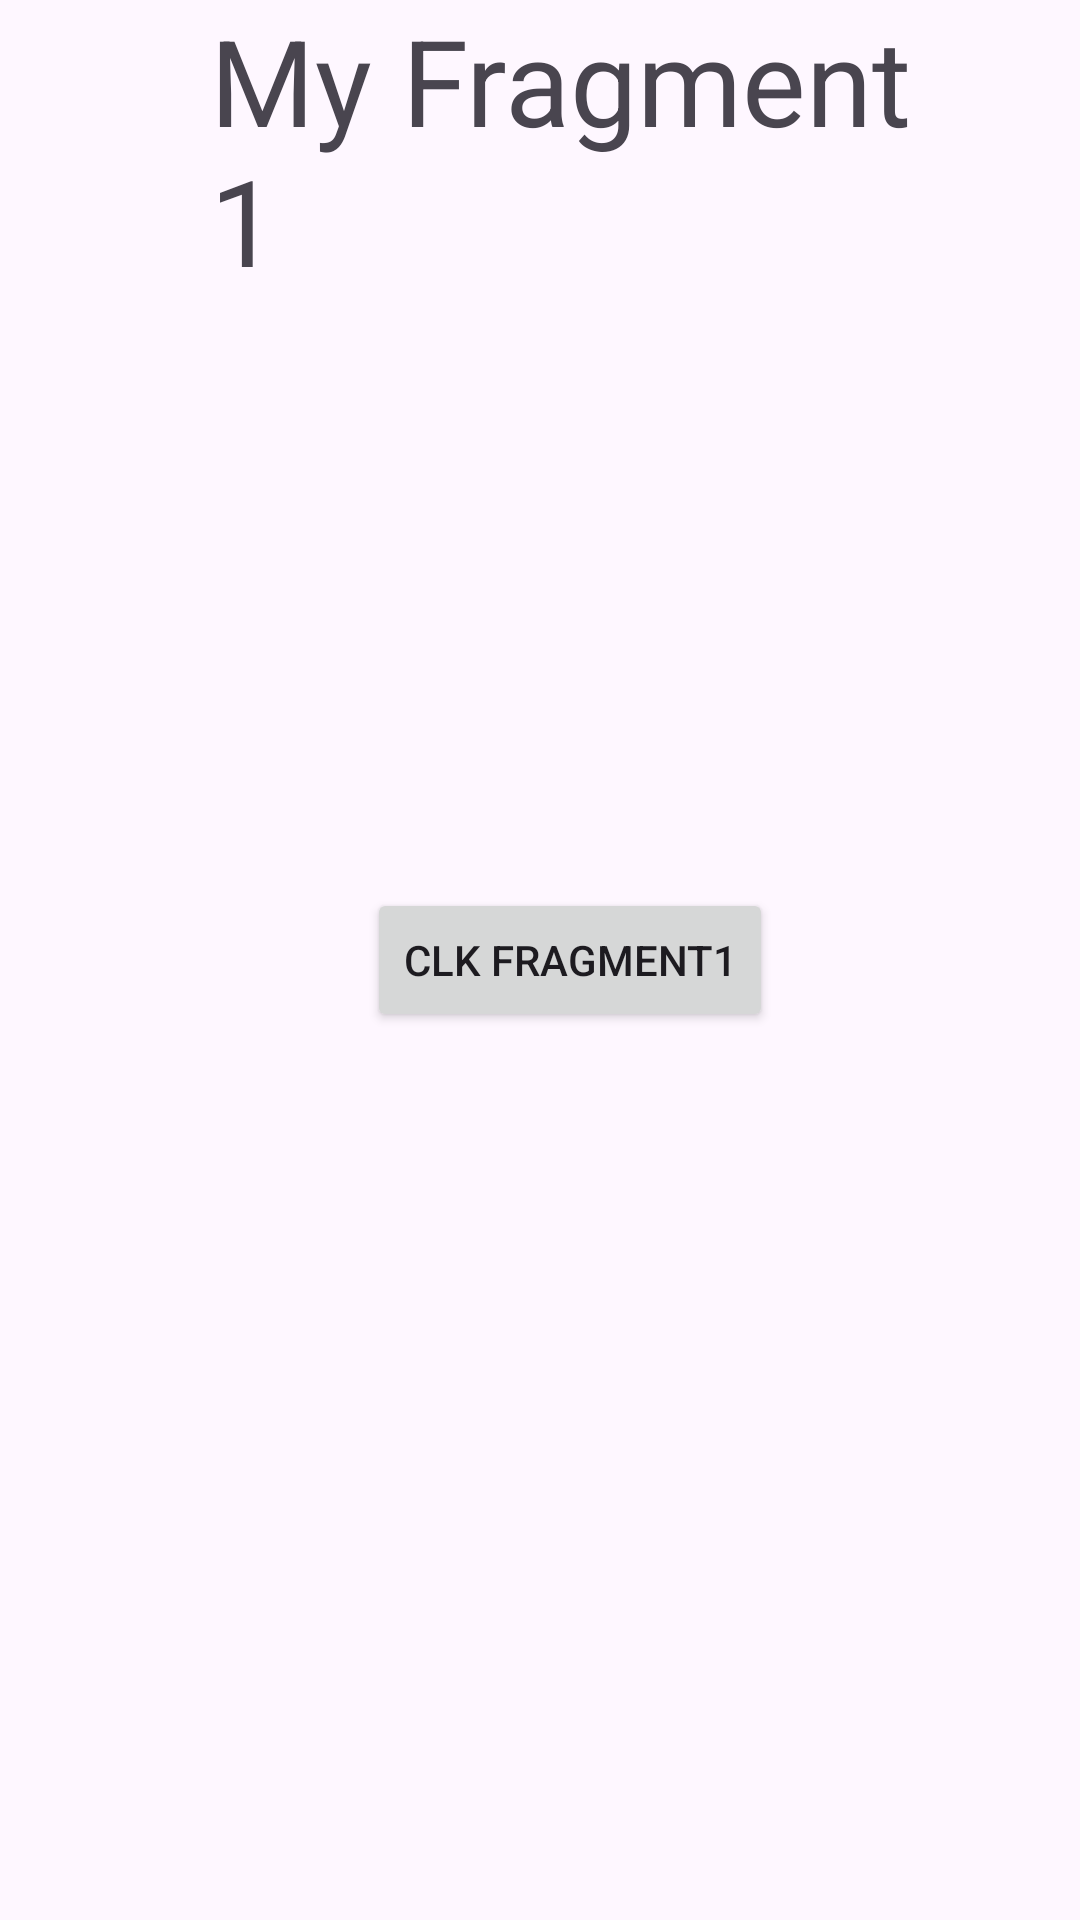

This screen was rendered from an Android layout file. Write that file and the resources it references.
<!-- AndroidManifest.xml: application theme Theme.Exp7FragmentExample2 -->
<!-- res/layout/fragment_my1.xml -->
<?xml version="1.0" encoding="utf-8"?>
<FrameLayout xmlns:android="http://schemas.android.com/apk/res/android"
    xmlns:tools="http://schemas.android.com/tools"
    android:layout_width="match_parent"
    android:layout_height="match_parent"
    tools:context=".MyFragment1">

    
    <TextView
        android:layout_width="match_parent"
        android:layout_height="match_parent"
        android:layout_marginLeft="70dp"
        android:textSize="40dp"
        android:layout_marginRight="40dp"
        android:text="@string/s1" />

    <Button
        android:id="@+id/button"
        android:layout_width="wrap_content"
        android:layout_height="wrap_content"
        android:layout_gravity="center"
        android:layout_marginLeft="30dp"
        android:layout_marginRight="20dp"
        android:text="clk fragment1" />

</FrameLayout>
<!-- resources referenced by this layout -->
<resources>
  <string name="s1">My Fragment 1</string>
  <style name="Theme.Exp7FragmentExample2" parent="Base.Theme.Exp7FragmentExample2" />
  <style name="Base.Theme.Exp7FragmentExample2" parent="Theme.Material3.DayNight.NoActionBar">
          
          
      </style>
</resources>
